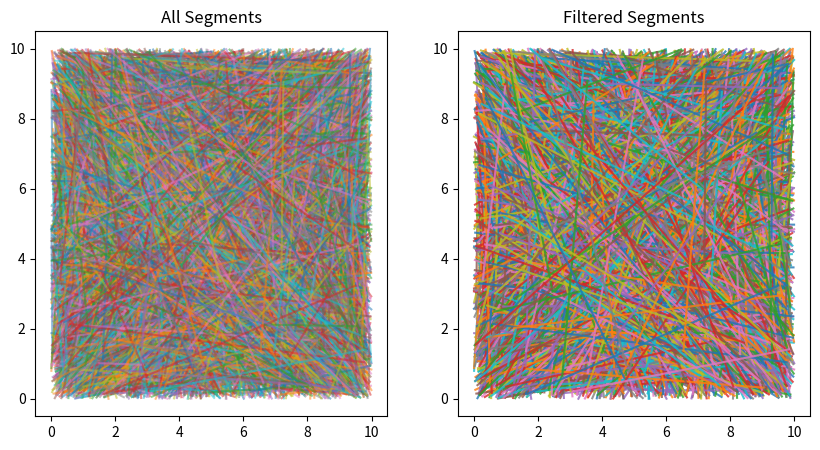

Python code for this plot:
import numpy as np
import time
import matplotlib.pyplot as plt


def generate_segments(n, max_value=10):
    return np.random.uniform(0, max_value, size=(n, 2, 2))


def filter_segments_numpy(segments, min_length):
    x1, y1 = segments[:, 0, 0], segments[:, 0, 1]
    x2, y2 = segments[:, 1, 0], segments[:, 1, 1]
    lengths = np.sqrt((x2 - x1) ** 2 + (y2 - y1) ** 2)
    mask = lengths > min_length
    return segments[mask]


def plot_segments(all_segments, filtered_segments):
    fig, axes = plt.subplots(1, 2, figsize=(10, 5))

    axes[0].set_title("All Segments")
    for segment in all_segments:
        x, y = zip(*segment)
        axes[0].plot(x, y, alpha=0.5)

    axes[1].set_title("Filtered Segments")
    for segment in filtered_segments:
        x, y = zip(*segment)
        axes[1].plot(x, y, alpha=0.8)

    plt.show()


if __name__ == "__main__":
    num_segments = 10000
    min_length = 5

    segments = generate_segments(num_segments)

    print("Starting filtering using NumPy...")
    start_time = time.time()
    filtered_segments = filter_segments_numpy(segments, min_length)
    elapsed_time = time.time() - start_time

    print(f"NumPy filtering took {elapsed_time:.6f} seconds.")

    plot_segments(segments, filtered_segments)
